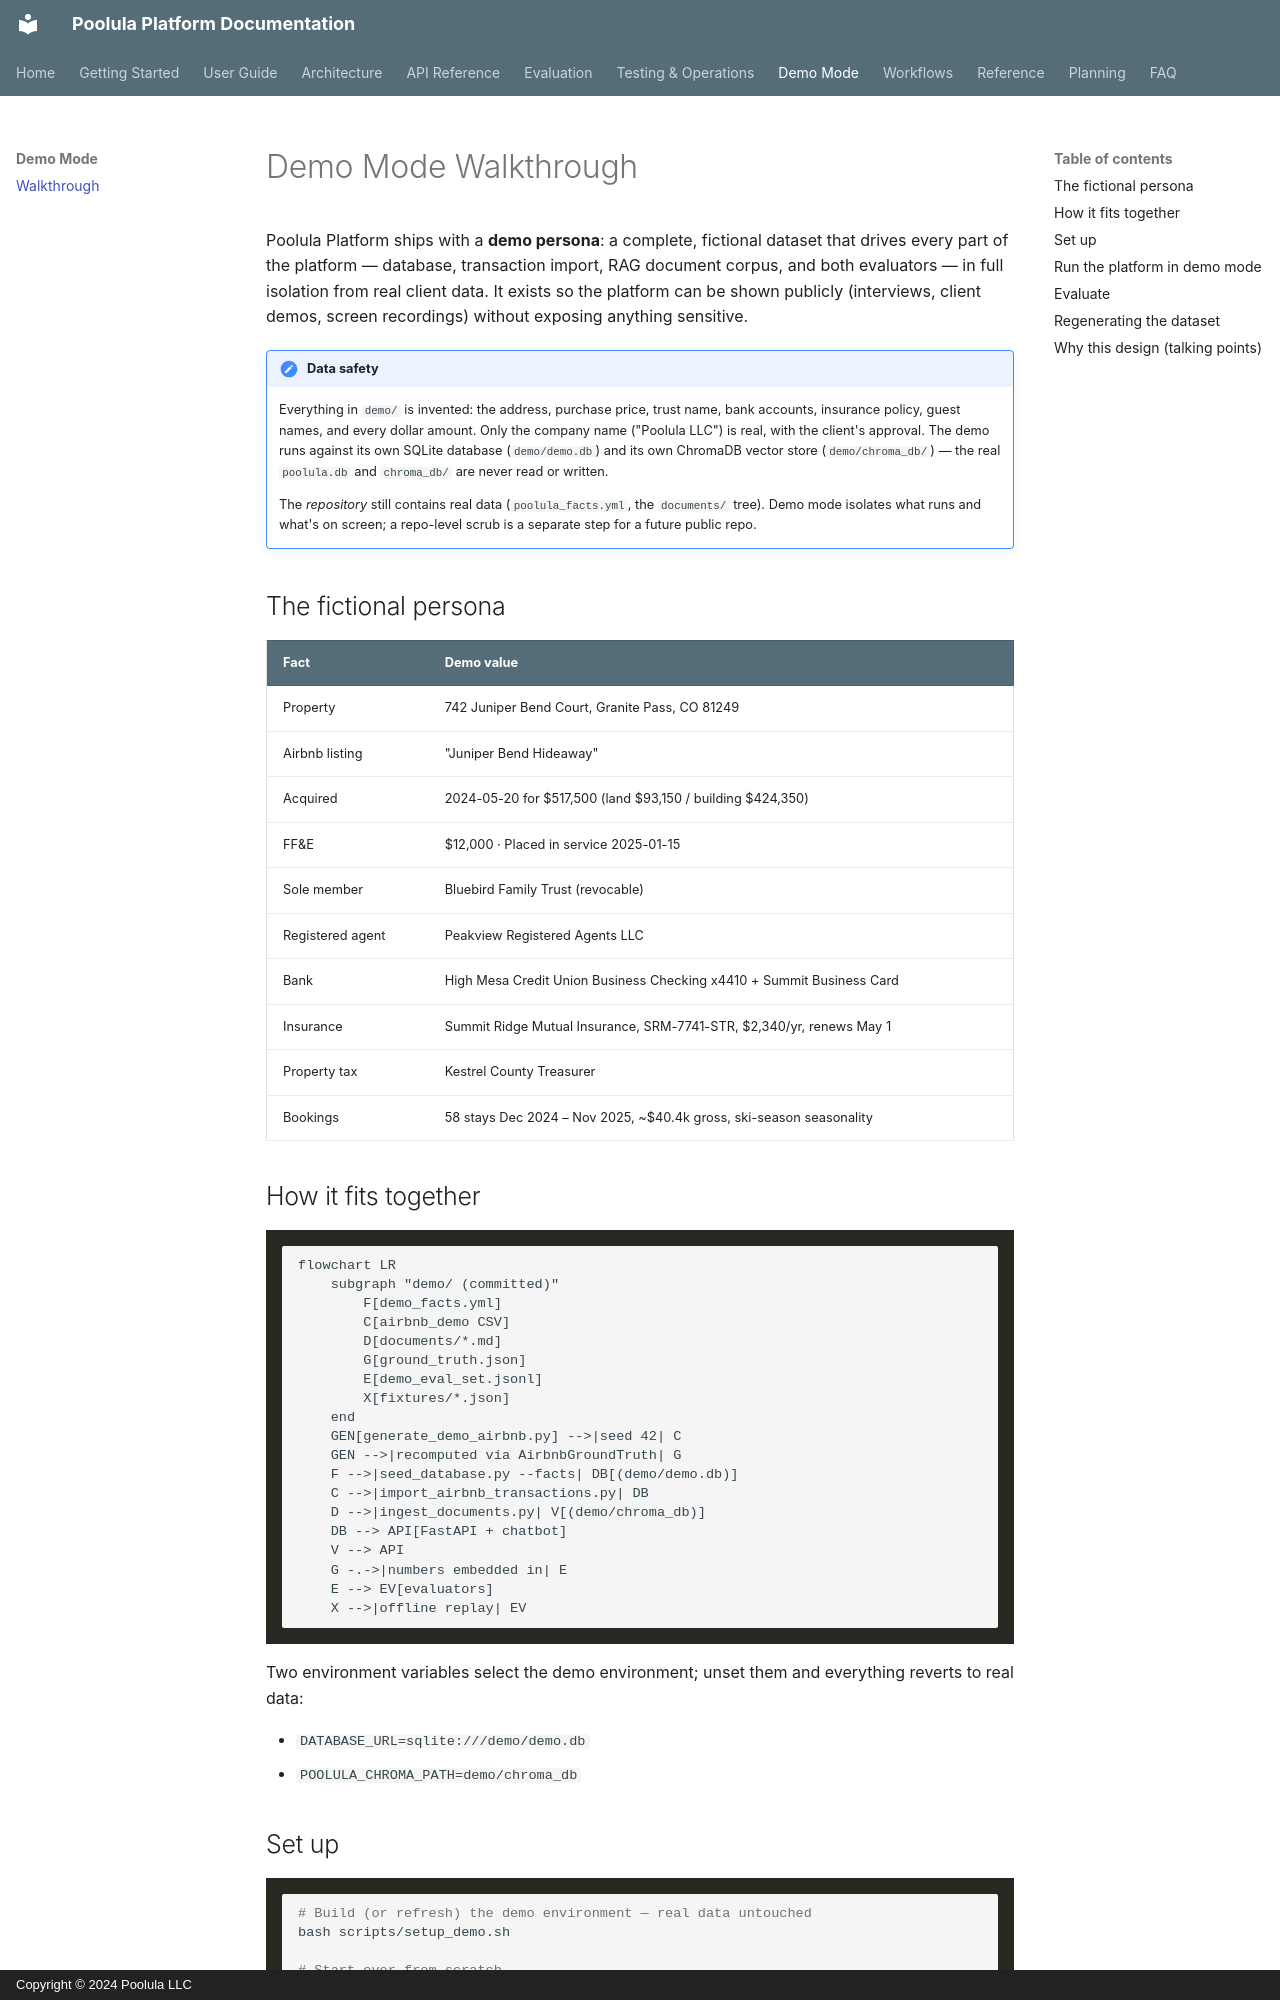

repository: dagny099/poolula-platform · page: demo/demo-walkthrough/index.html · generator: mkdocs · copyright: Copyright © 2024 Poolula LLC

# Demo Mode Walkthrough

Poolula Platform ships with a **demo persona**: a complete, fictional dataset
that drives every part of the platform — database, transaction import, RAG
document corpus, and both evaluators — in full isolation from real client
data. It exists so the platform can be shown publicly (interviews, client
demos, screen recordings) without exposing anything sensitive.

!!! note "Data safety"
    Everything in `demo/` is invented: the address, purchase price, trust
    name, bank accounts, insurance policy, guest names, and every dollar
    amount. Only the company name ("Poolula LLC") is real, with the client's
    approval. The demo runs against its own SQLite database (`demo/demo.db`)
    and its own ChromaDB vector store (`demo/chroma_db/`) — the real
    `poolula.db` and `chroma_db/` are never read or written.

    The *repository* still contains real data (`poolula_facts.yml`, the
    `documents/` tree). Demo mode isolates what runs and what's on screen;
    a repo-level scrub is a separate step for a future public repo.

## The fictional persona

| Fact | Demo value |
|---|---|
| Property | 742 Juniper Bend Court, Granite Pass, CO 81249 |
| Airbnb listing | "Juniper Bend Hideaway" |
| Acquired | 2024-05-20 for $517,500 (land $93,150 / building $424,350) |
| FF&E | $12,000 · Placed in service 2025-01-15 |
| Sole member | Bluebird Family Trust (revocable) |
| Registered agent | Peakview Registered Agents LLC |
| Bank | High Mesa Credit Union Business Checking x4410 + Summit Business Card |
| Insurance | Summit Ridge Mutual Insurance, SRM-7741-STR, $2,340/yr, renews May 1 |
| Property tax | Kestrel County Treasurer |
| Bookings | 58 stays Dec 2024 – Nov 2025, ~$40.4k gross, ski-season seasonality |

## How it fits together

```mermaid
flowchart LR
    subgraph "demo/ (committed)"
        F[demo_facts.yml]
        C[airbnb_demo CSV]
        D[documents/*.md]
        G[ground_truth.json]
        E[demo_eval_set.jsonl]
        X[fixtures/*.json]
    end
    GEN[generate_demo_airbnb.py] -->|seed 42| C
    GEN -->|recomputed via AirbnbGroundTruth| G
    F -->|seed_database.py --facts| DB[(demo/demo.db)]
    C -->|import_airbnb_transactions.py| DB
    D -->|ingest_documents.py| V[(demo/chroma_db)]
    DB --> API[FastAPI + chatbot]
    V --> API
    G -.->|numbers embedded in| E
    E --> EV[evaluators]
    X -->|offline replay| EV
```

Two environment variables select the demo environment; unset them and
everything reverts to real data:

- `DATABASE_URL=sqlite:///demo/demo.db`
- `POOLULA_CHROMA_PATH=demo/chroma_db`
